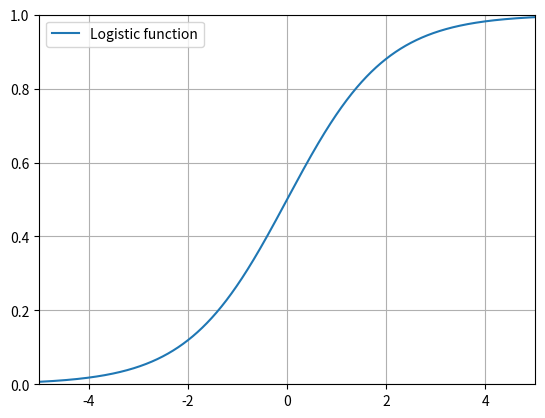

Source code (Python):
# ch15_3.py
import matplotlib.pyplot as plt
import numpy as np

x = np.linspace(-5, 5, 10000)       # 建立含10000個元素的陣列
y = [1/(1+np.e**-x) for x in x]     # logistic 函數
plt.axis([-5, 5, 0, 1])
plt.plot(x, y, label="Logistic function")

plt.legend(loc="best")              # 建立圖例
plt.grid()
plt.show()




